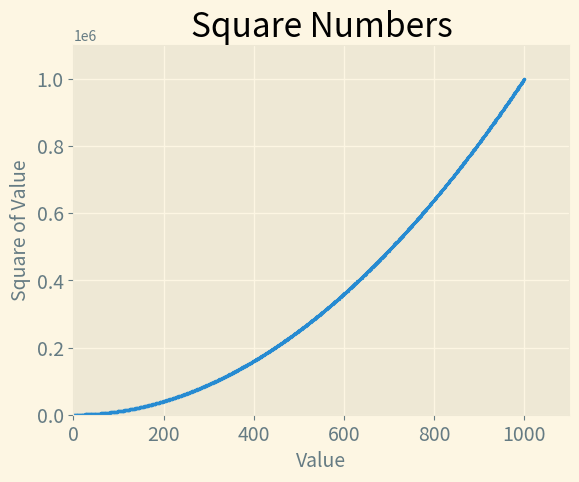

Generate this figure with matplotlib:
import matplotlib.pyplot as plt

x_values = range(1,1001)
y_values = [x**2 for x in x_values]
plt.style.use('Solarize_Light2')
fig, ax = plt.subplots()
ax.plot(x_values,y_values, linewidth = 1)
ax.scatter(x_values,y_values, s=2)

#Set chart title and label axes.
ax.set_title("Square Numbers", fontsize =24)
ax.set_xlabel("Value", fontsize =14)
ax.set_ylabel("Square of Value", fontsize =14)
ax.tick_params(axis ='both', which="major", labelsize =14)

#Set the range for each axis.
ax.axis([0,1100, 0, 1100000])

plt.show()
